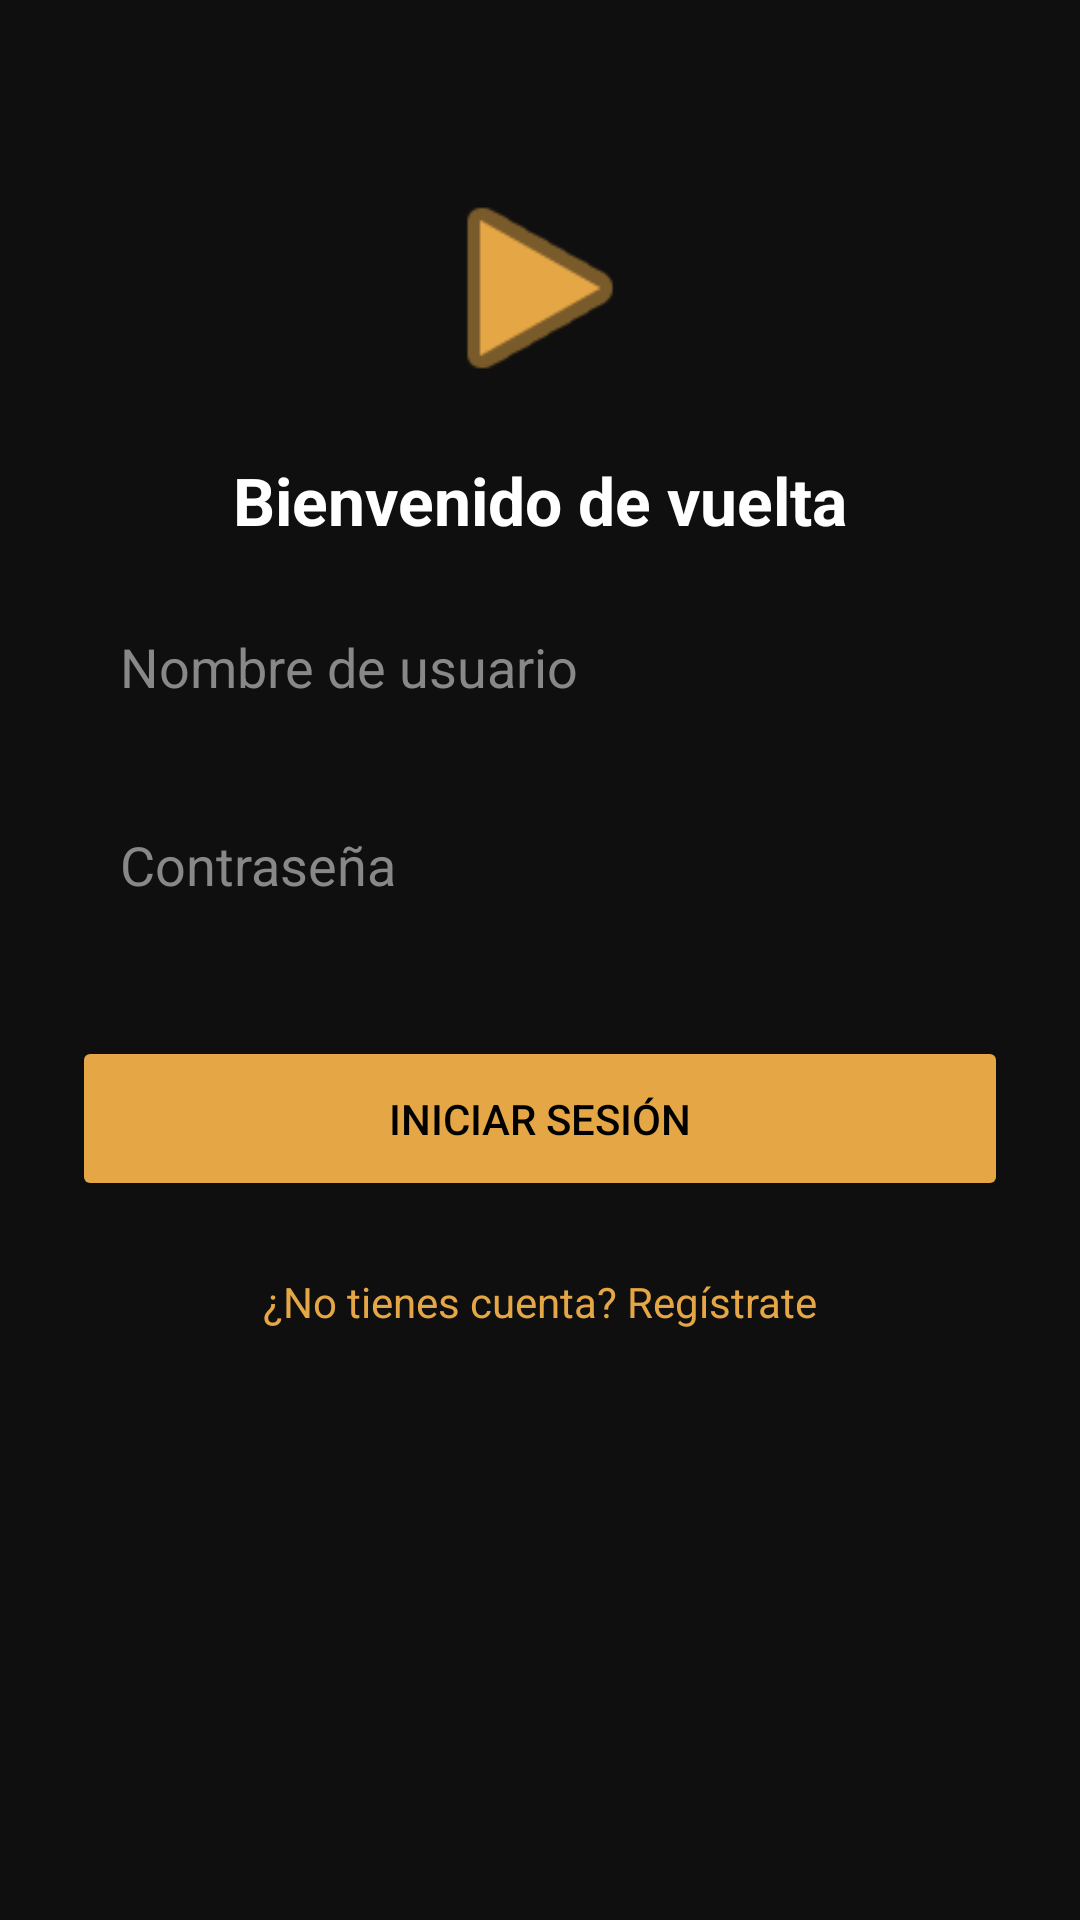

Reconstruct the res/layout file that produces this screen, plus the resources it refers to.
<!-- AndroidManifest.xml: activity theme Theme.AppCompat.NoActionBar -->
<!-- res/layout/activity_login.xml -->
<?xml version="1.0" encoding="utf-8"?>
<ScrollView xmlns:android="http://schemas.android.com/apk/res/android"
    xmlns:app="http://schemas.android.com/apk/res-auto"
    android:layout_width="match_parent"
    android:layout_height="match_parent"
    android:background="#0F0F0F"
    android:fillViewport="true">

    <androidx.constraintlayout.widget.ConstraintLayout
        android:layout_width="match_parent"
        android:layout_height="wrap_content"
        android:padding="24dp">

        <ImageView
            android:id="@+id/ivLogo"
            android:layout_width="80dp"
            android:layout_height="80dp"
            android:src="@android:drawable/ic_media_play"
            app:tint="#E5A645"
            android:contentDescription="Logo"
            app:layout_constraintTop_toTopOf="parent"
            app:layout_constraintStart_toStartOf="parent"
            app:layout_constraintEnd_toEndOf="parent"
            android:layout_marginTop="32dp"/>

        <TextView
            android:id="@+id/tvTitle"
            android:layout_width="wrap_content"
            android:layout_height="wrap_content"
            android:text="Bienvenido de vuelta"
            android:textColor="#FFFFFF"
            android:textSize="22sp"
            android:textStyle="bold"
            android:layout_marginTop="16dp"
            app:layout_constraintTop_toBottomOf="@id/ivLogo"
            app:layout_constraintStart_toStartOf="parent"
            app:layout_constraintEnd_toEndOf="parent"/>

        <EditText
            android:id="@+id/etName"
            android:layout_width="match_parent"
            android:layout_height="50dp"
            android:hint="Nombre completo"
            android:textColor="#FFFFFF"
            android:textColorHint="#888888"
            android:background="@drawable/bg_edittext"
            android:paddingStart="16dp"
            android:paddingEnd="16dp"
            android:visibility="gone"
            android:layout_marginTop="32dp"
            android:inputType="textPersonName"
            app:layout_constraintTop_toBottomOf="@id/tvTitle"/>

        <EditText
            android:id="@+id/etUsername"
            android:layout_width="match_parent"
            android:layout_height="50dp"
            android:hint="Nombre de usuario"
            android:textColor="#FFFFFF"
            android:textColorHint="#888888"
            android:background="@drawable/bg_edittext"
            android:paddingStart="16dp"
            android:paddingEnd="16dp"
            android:layout_marginTop="16dp"
            android:inputType="text"
            app:layout_constraintTop_toBottomOf="@id/etName"/>

        <EditText
            android:id="@+id/etEmail"
            android:layout_width="match_parent"
            android:layout_height="50dp"
            android:hint="Correo electrónico"
            android:textColor="#FFFFFF"
            android:textColorHint="#888888"
            android:background="@drawable/bg_edittext"
            android:paddingStart="16dp"
            android:paddingEnd="16dp"
            android:layout_marginTop="16dp"
            android:visibility="gone"
            android:inputType="textEmailAddress"
            app:layout_constraintTop_toBottomOf="@id/etUsername"/>

        <EditText
            android:id="@+id/etPassword"
            android:layout_width="match_parent"
            android:layout_height="50dp"
            android:hint="Contraseña"
            android:textColor="#FFFFFF"
            android:textColorHint="#888888"
            android:inputType="textPassword"
            android:background="@drawable/bg_edittext"
            android:paddingStart="16dp"
            android:paddingEnd="16dp"
            android:layout_marginTop="16dp"
            app:layout_constraintTop_toBottomOf="@id/etEmail"/>

        <EditText
            android:id="@+id/etConfirmPassword"
            android:layout_width="match_parent"
            android:layout_height="50dp"
            android:hint="Confirmar contraseña"
            android:textColor="#FFFFFF"
            android:textColorHint="#888888"
            android:inputType="textPassword"
            android:background="@drawable/bg_edittext"
            android:paddingStart="16dp"
            android:paddingEnd="16dp"
            android:layout_marginTop="16dp"
            android:visibility="gone"
            app:layout_constraintTop_toBottomOf="@id/etPassword"/>

        <EditText
            android:id="@+id/etAdminCode"
            android:layout_width="match_parent"
            android:layout_height="50dp"
            android:hint="Código Admin (Opcional)"
            android:textColor="#FFFFFF"
            android:textColorHint="#888888"
            android:inputType="textPassword"
            android:background="@drawable/bg_edittext"
            android:paddingStart="16dp"
            android:paddingEnd="16dp"
            android:layout_marginTop="16dp"
            android:visibility="gone"
            app:layout_constraintTop_toBottomOf="@id/etConfirmPassword"/>

        <Button
            android:id="@+id/btnAction"
            android:layout_width="match_parent"
            android:layout_height="55dp"
            android:text="Iniciar Sesión"
            android:backgroundTint="#E5A645"
            android:textColor="#000000"
            android:layout_marginTop="32dp"
            app:layout_constraintTop_toBottomOf="@id/etAdminCode"/>

        <TextView
            android:id="@+id/tvSwitch"
            android:layout_width="wrap_content"
            android:layout_height="wrap_content"
            android:text="¿No tienes cuenta? Regístrate"
            android:textColor="#E5A645"
            android:layout_marginTop="16dp"
            app:layout_constraintTop_toBottomOf="@id/btnAction"
            app:layout_constraintStart_toStartOf="parent"
            app:layout_constraintEnd_toEndOf="parent"
            android:padding="8dp"/>

        <ProgressBar
            android:id="@+id/progressBar"
            android:layout_width="wrap_content"
            android:layout_height="wrap_content"
            android:visibility="gone"
            app:layout_constraintTop_toTopOf="parent"
            app:layout_constraintBottom_toBottomOf="parent"
            app:layout_constraintStart_toStartOf="parent"
            app:layout_constraintEnd_toEndOf="parent"/>

    </androidx.constraintlayout.widget.ConstraintLayout>
</ScrollView>
<!-- resources referenced by this layout -->
<resources>

</resources>
